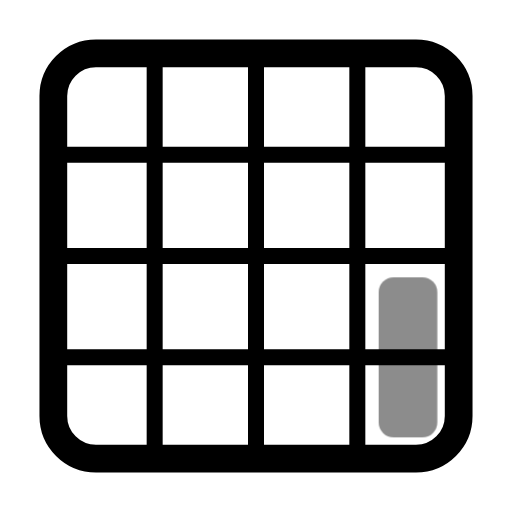
t = 0.00 s
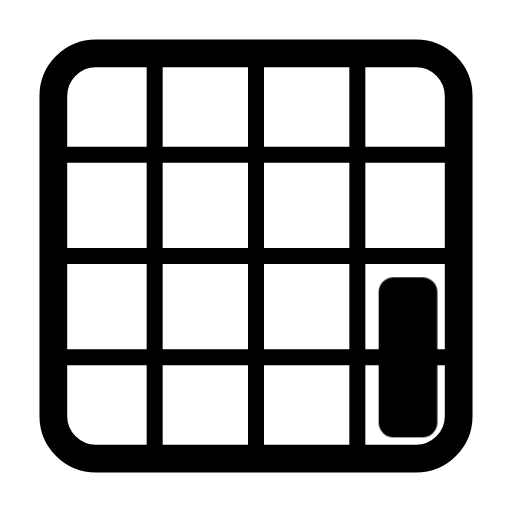
t = 0.60 s
t = 1.04 s: frame unchanged from t = 0.60 s, image omitted
t = 1.66 s: frame unchanged from t = 0.60 s, image omitted
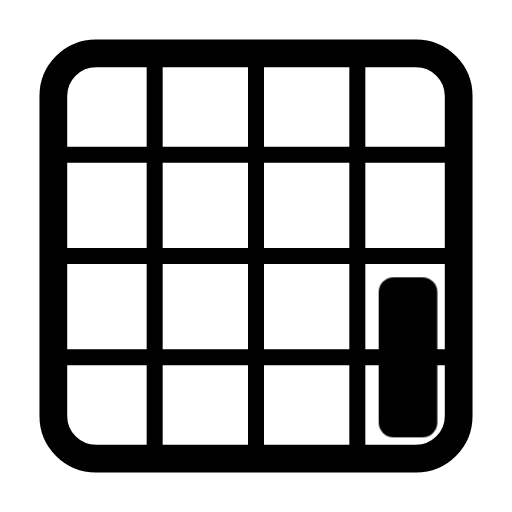
t = 2.06 s
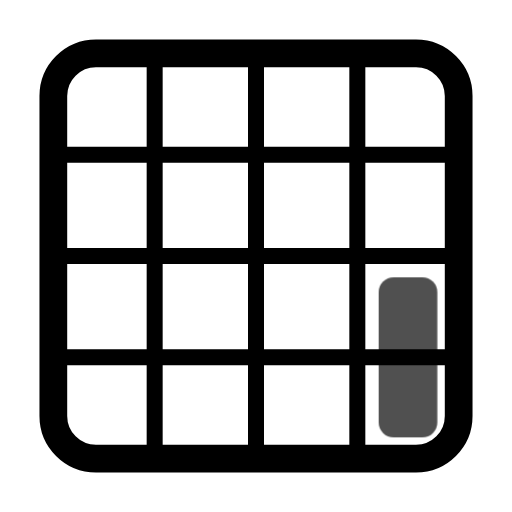
t = 2.85 s

The animated SVG that drew these frames (rendered in a browser with its animation timeline set to each time). Animation: 1 CSS @keyframes rule; one cycle of 3.25 s, repeats indefinitely.

<svg xmlns="http://www.w3.org/2000/svg" width="24" height="24" fill="none" stroke="currentColor" stroke-linecap="round" stroke-linejoin="round" stroke-width="2" viewBox="0 0 24 24">
    <!-- Generated by scripts/icon-expansion/generate.mjs -->
    <style>
        @media (prefers-reduced-motion: no-preference) {
            @keyframes ira-exp-pulse { 0%, 100% { opacity: 1; } 22% { opacity: .45; } 40% { opacity: 1; } }
            [data-ira-motion="grid-area-r3-c4-1x2"] { transform-box: fill-box; transform-origin: center; animation: ira-exp-pulse 2.65s ease-in-out -0.6s infinite; }
        }
    </style>
    <g stroke-width="1.3"><rect x="2.5" y="2.5" width="19" height="19" rx="2"/></g><g stroke-width="0.75"><path d="M7.25 3v18M12 3v18m4.75-18v18M3 7.25h18M3 12h18M3 16.75h18"/></g>
    <g data-ira-motion="grid-area-r3-c4-1x2"><g fill="currentColor" stroke="none"><rect x="17.75" y="13" width="2.75" height="7.5" rx="0.7"/></g></g>
</svg>
